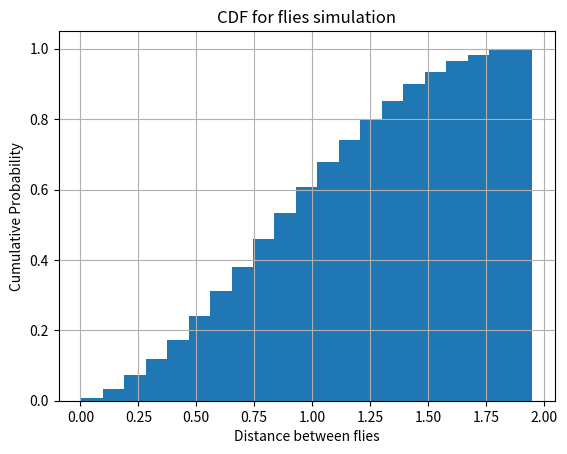
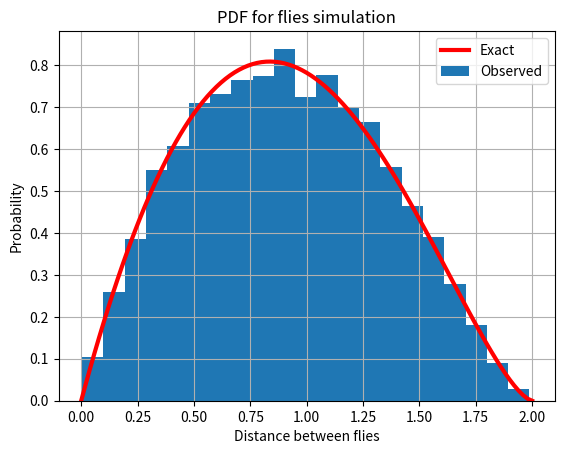

Reproduce these figures in Python, in order.
#! /usr/bin/env python3
#
def flies_simulation_test ( ):

#*****************************************************************************80
#
## flies_simulation_test() tests flies_simulation().
#
#  Licensing:
#
#    This code is distributed under the MIT license. 
#
#  Modified:
#
#    09 August 2022
#
#  Author:
#
#    John Burkardt
#
  import numpy as np
  import platform

  print ( '' )
  print ( 'flies_simulation_test():' )
  print ( '  python version: ' + platform.python_version ( ) )
  print ( '  numpy version:  ' + np.version.version )
  print ( '  Two flies land at random on a plate of radius 1.' )
  print ( '  Their pairwise distance D is the quantity of interest.' )
  print ( '  Plot PDF, CDF, and statistics by simulation.' )

  n = 10000
  flies_cdf_plot ( n )
  flies_pdf_plot ( n )
  flies_stats_test ( )
#
#  Terminate.
#
  print ( '' )
  print ( 'flies_simulation_test()' )
  print ( '  Normal end of execution.' )

  return

def flies_cdf_plot ( n ):

#*****************************************************************************80
#
## flies_cdf_plot() plots the estimated CDF for the flies simulation.
#
#  Licensing:
#
#    This code is distributed under the MIT license. 
#
#  Modified:
#
#    09 August 2022
#
#  Author:
#
#    John Burkardt
#
#  Input:
#
#    integer n: the number of times the experiment is carried out.
#
  import matplotlib.pyplot as plt
  import numpy as np

  print ( '' )
  print ( 'flies_cdf_plot()' )
  print ( '  Two flies land at random on a plate of radius 1.' )
  print ( '  D is the distance between them.' )
  print ( '  Estimate the CDF for D with a plot.' )

  d = flies_simulation ( n )
#
#  Create a CDF histogram.
#
  plt.clf ( )
  bin_num = 21
  plt.hist ( d, bins = bin_num, cumulative = True, density = True )
  plt.grid ( 'True' )
  plt.xlabel ( 'Distance between flies' )
  plt.ylabel ( 'Cumulative Probability' )
  plt.title ( 'CDF for flies simulation' )
  filename = 'flies_cdf.png'
  plt.savefig ( filename )
  print ( '  Graphics saved as "' + filename + '"' )

  return

def flies_pdf_plot ( n ):

#*****************************************************************************80
#
## flies_pdf_plot() plots the estimated PDF for the flies simulation.
#
#  Licensing:
#
#    This code is distributed under the MIT license. 
#
#  Modified:
#
#    22 July 2022
#
#  Author:
#
#    John Burkardt
#
#  Input:
#
#    integer n: the number of times the experiment is carried out.
#
  import matplotlib.pyplot as plt
  import numpy as np

  print ( '' )
  print ( 'flies_pdf_plot():' )
  print ( '  Two flies land at random on a plate of radius 1.' )
  print ( '  D is the distance between them.' )
  print ( '  Estimate the PDF for D with a plot.' )
#
#  Observe many experiments.
#
  d = flies_simulation ( n )
#
#  Evaluate the exact PDF.
#
  d2 = np.linspace ( 0.0, 2.0, 101 )
  pdf = d2 * ( 4.0 * np.arccos ( d2 / 2 ) \
    - d2 * np.sqrt ( 4.0 - d2 ** 2 ) ) / np.pi;
#
#  Compare a histogram of the data with a plot of the exact PDF.
#
  plt.clf ( )
  bin_num = 21
  plt.hist ( d, bins = bin_num, density = True )
  plt.plot ( d2, pdf, 'r-', linewidth = 3 )
  plt.grid ( 'True' )
  plt.legend ( [ 'Exact', 'Observed' ] )
  plt.xlabel ( 'Distance between flies' )
  plt.ylabel ( 'Probability' )
  plt.title ( 'PDF for flies simulation' )
  filename = 'flies_pdf.png'
  plt.savefig ( filename )
  print ( '  Graphics saved as "' + filename + '"' )

  return

def flies_simulation ( n ):

#*****************************************************************************80
#
## flies_simulation() reports the distance between flies randomly placed in a circle.
#
#  Discussion:
#
#    Two flies land at a random on a dish of radius 1.
#    What is the distance between them?
#
#  Licensing:
#
#    This code is distributed under the MIT license. 
#
#  Modified:
#
#    22 July 2022
#
#  Author:
#
#    John Burkardt
#
#  Input:
#
#    integer n: the number of times the experiment is carried out.
#
#  Output:
#
#    real d[n]: the observed distances.
#
  from numpy.random import default_rng
  import numpy as np

  rng = default_rng ( )

  d = np.zeros ( n )

  for i in range ( 0, n ):
#
#  Pick a random location in the circle for fly #1.
#
    r1 = np.sqrt ( rng.random ( ) )
    t1 = 2.0 * np.pi * rng.random ( )
    x1 = r1 * np.cos ( t1 )
    y1 = r1 * np.sin ( t1 )
#
#  Pick a random location in the circle for fly #2.
#
    r2 = np.sqrt ( rng.random ( ) )
    t2 = 2.0 * np.pi * rng.random ( )
    x2 = r2 * np.cos ( t2 )
    y2 = r2 * np.sin ( t2 )
#
#  Measure the distance between them.
#
    d[i] = np.sqrt ( ( x1 - x2 )**2 + ( y1 - y2 )**2 )

  return d

def flies_stats_test ( ):

#*****************************************************************************80
#
## flies_stats_test() tests flies_stats().
#
#  Licensing:
#
#    This code is distributed under the MIT license. 
#
#  Modified:
#
#    08 July 2022
#
#  Author:
#
#    John Burkardt
#
  import numpy as np

  print ( '' )
  print ( 'flies_stats_test()' )
  print ( '  Two flies land at random on a plate of radius 1.' )
  print ( '  D is the distance between them.' )
  print ( '  Compute statistics for a sequence of experiments of size n.' )
  print ( '' )
  print ( '  n   dmin dmean dmax dstd' )
  print ( '' )

  for n in [ 10, 100, 1000, 10000 ]:
    d = flies_simulation ( n )
    d_min = np.min ( d )
    d_mean = np.mean ( d )
    d_max = np.max ( d )
    d_std = np.std ( d )
    print ( '  %5d  %6.4f  %6.4f  %6.4f  %6.4f' \
    % ( n, d_min, d_mean, d_max, d_std ) )

  return

def timestamp ( ):

#*****************************************************************************80
#
## timestamp() prints the date as a timestamp.
#
#  Licensing:
#
#    This code is distributed under the MIT license. 
#
#  Modified:
#
#    21 August 2019
#
#  Author:
#
#    John Burkardt
#
  import time

  t = time.time ( )
  print ( time.ctime ( t ) )

  return

if ( __name__ == '__main__' ):
  timestamp ( )
  flies_simulation_test ( )
  timestamp ( )
